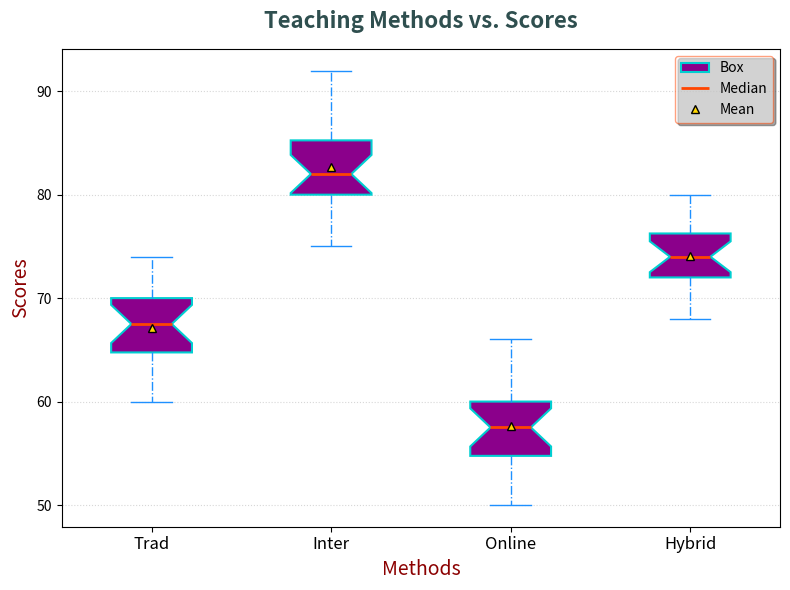

The matplotlib source for this figure:
import matplotlib.pyplot as plt

methods = ["Trad", "Inter", "Online", "Hybrid"]

traditional_scores = [65, 67, 70, 72, 60, 62, 64, 66, 68, 70, 72, 74, 64, 66, 68, 70, 62, 65, 68, 70]
interactive_scores = [75, 77, 80, 82, 80, 82, 84, 86, 78, 80, 82, 84, 86, 88, 90, 92, 79, 81, 83, 85]
online_scores = [55, 58, 60, 63, 50, 52, 54, 56, 60, 62, 64, 66, 54, 56, 58, 60, 53, 55, 57, 59]
hybrid_scores = [70, 72, 75, 77, 68, 70, 72, 74, 72, 74, 76, 78, 74, 76, 78, 80, 71, 73, 75, 77]

fig, ax1 = plt.subplots(figsize=(8, 6))

data = [traditional_scores, interactive_scores, online_scores, hybrid_scores]

bp = ax1.boxplot(data, patch_artist=True, showmeans=True, notch=True,
                 boxprops=dict(facecolor="#8B008B", color="#00CED1", linewidth=1.5), 
                 medianprops=dict(color="#FF4500", linewidth=2),
                 meanprops=dict(marker='^', markeredgecolor='black', markerfacecolor='#FFD700'),
                 whiskerprops=dict(color="#1E90FF", linestyle='-.'), capprops=dict(color="#1E90FF"))

ax1.set_title("Teaching Methods vs. Scores", fontsize=16, fontweight='bold', pad=15, color='#2F4F4F')
ax1.set_xlabel("Methods", fontsize=14, color='#8B0000')
ax1.set_ylabel("Scores", fontsize=14, color='#8B0000')
ax1.set_xticklabels(methods, fontsize=12)
ax1.yaxis.grid(True, linestyle=':', alpha=0.5)

# Adding legend with a different style
ax1.legend([bp["boxes"][0], bp["medians"][0], bp["means"][0]], ['Box', 'Median', 'Mean'], loc='upper right', fontsize=10, frameon=True, framealpha=0.5, shadow=True, edgecolor='#FF4500')

plt.tight_layout()
plt.show()
